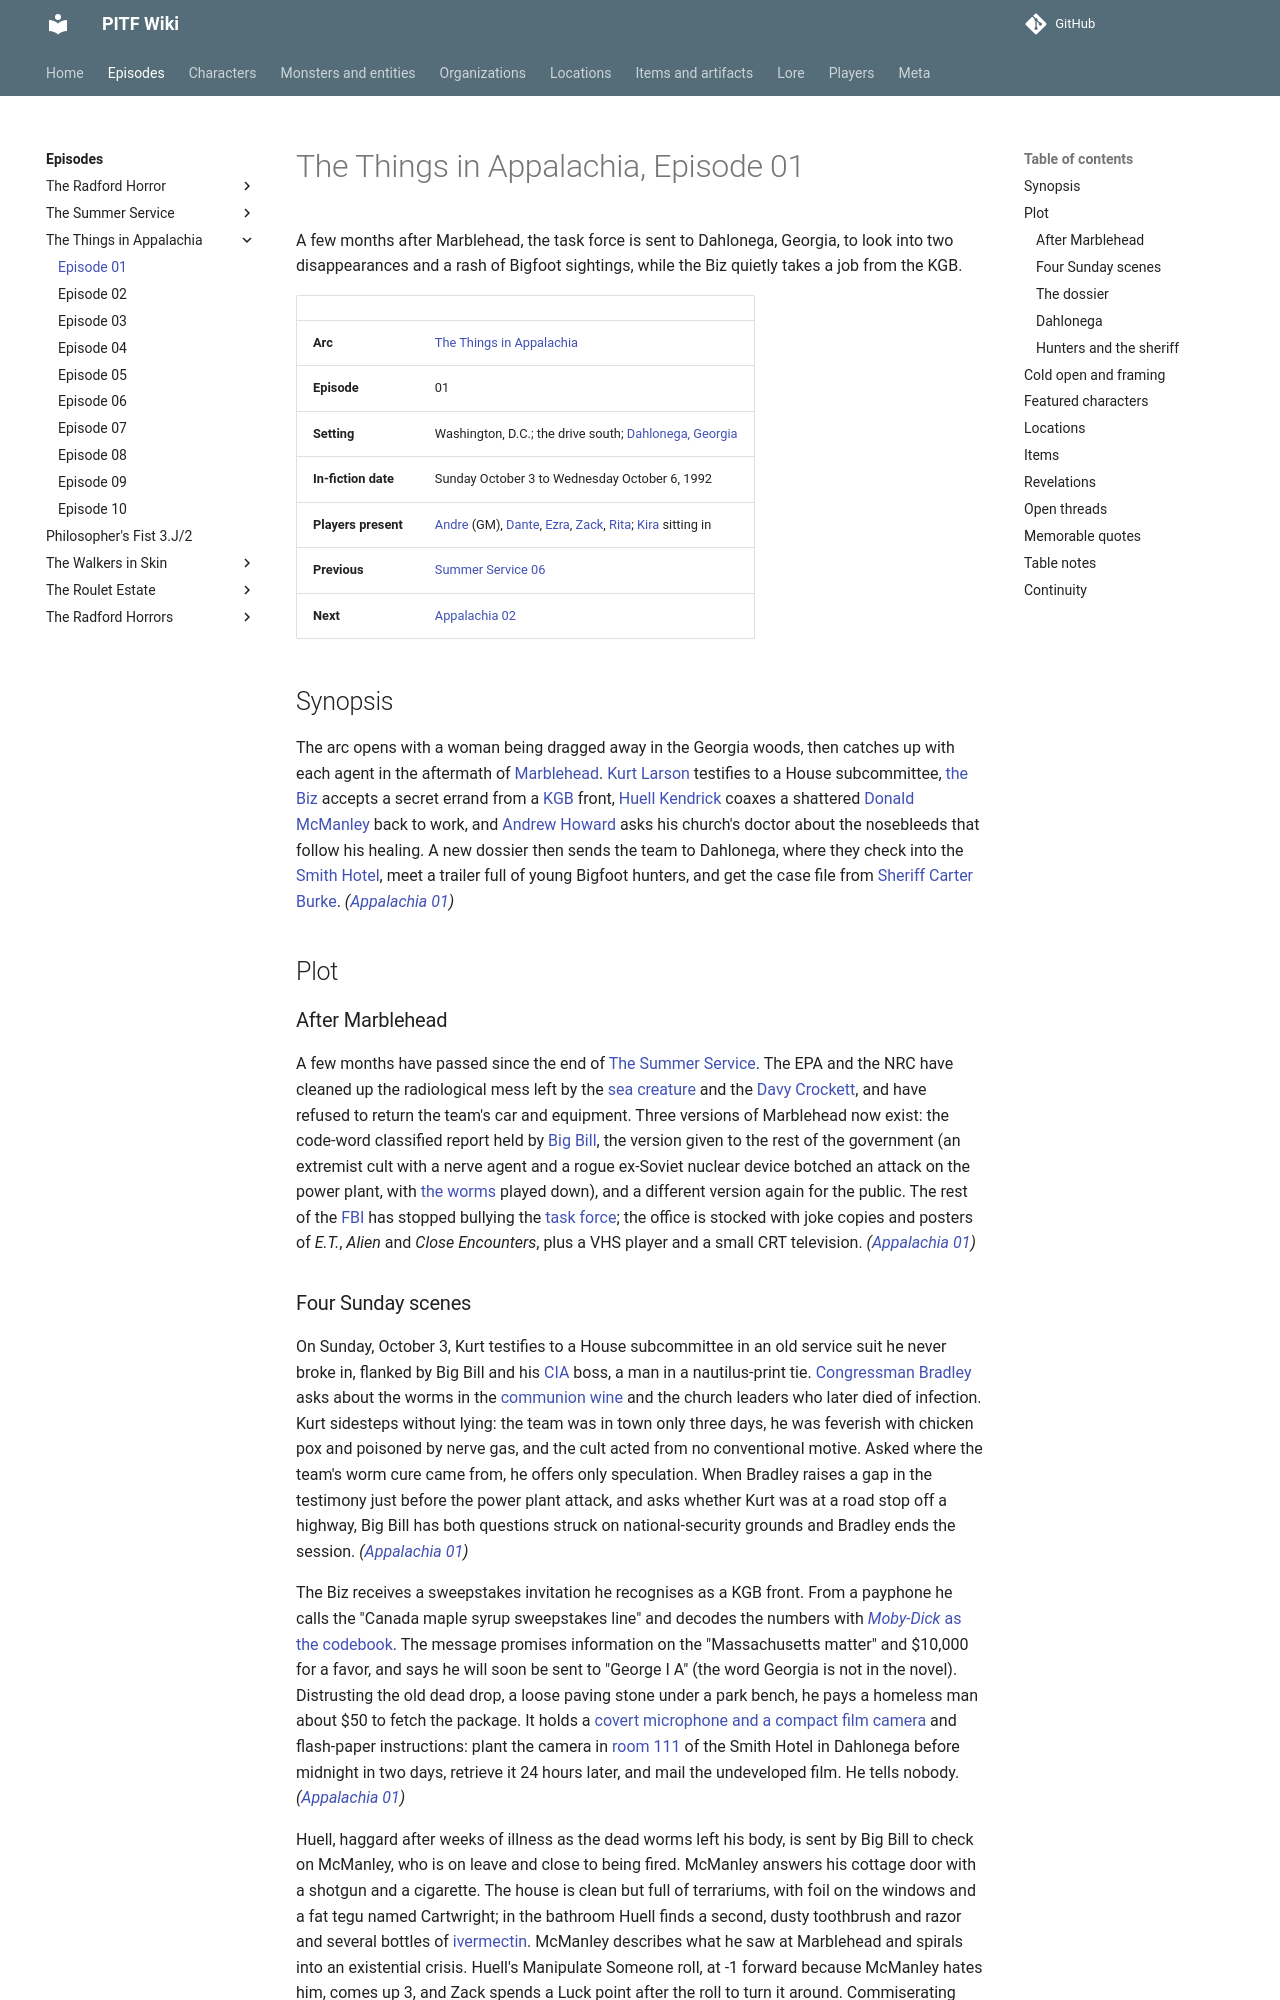

repository: AndreTInfante/pitf-wiki · page: episodes/things-in-appalachia/01/index.html · generator: mkdocs

# The Things in Appalachia, Episode 01

A few months after Marblehead, the task force is sent to Dahlonega, Georgia, to look into two disappearances and a rash of Bigfoot sightings, while the Biz quietly takes a job from the KGB.

| | |
|---|---|
| **Arc** | [The Things in Appalachia](index.md) |
| **Episode** | 01 |
| **Setting** | Washington, D.C.; the drive south; [Dahlonega, Georgia](../../locations/dahlonega.md) |
| **In-fiction date** | Sunday October 3 to Wednesday October 6, 1992 |
| **Players present** | [Andre](../../players/andre.md) (GM), [Dante](../../players/dante.md), [Ezra](../../players/ezra.md), [Zack](../../players/zack.md), [Rita](../../players/rita.md); [Kira](../../players/guests.md) sitting in |
| **Previous** | [Summer Service 06](../summer-service/06.md) |
| **Next** | [Appalachia 02](02.md) |

## Synopsis

The arc opens with a woman being dragged away in the Georgia woods, then catches up with each agent in the aftermath of [Marblehead](../../locations/marblehead.md). [Kurt Larson](../../characters/kurt-larson.md) testifies to a House subcommittee, [the Biz](../../characters/dick-baxter.md) accepts a secret errand from a [KGB](../../organizations/kgb.md) front, [Huell Kendrick](../../characters/huell-kendrick.md) coaxes a shattered [Donald McManley](../../characters/donald-mcmanley.md) back to work, and [Andrew Howard](../../characters/andrew-howard.md) asks his church's doctor about the nosebleeds that follow his healing. A new dossier then sends the team to Dahlonega, where they check into the [Smith Hotel](../../locations/smith-hotel.md), meet a trailer full of young Bigfoot hunters, and get the case file from [Sheriff Carter Burke](../../characters/sheriff-carter-burke.md). *([Appalachia 01](01.md))*

## Plot

### After Marblehead

A few months have passed since the end of [The Summer Service](../summer-service/index.md). The EPA and the NRC have cleaned up the radiological mess left by the [sea creature](../../monsters/angel-thing.md) and the [Davy Crockett](../../items/davy-crockett.md), and have refused to return the team's car and equipment. Three versions of Marblehead now exist: the code-word classified report held by [Big Bill](../../characters/big-bill.md), the version given to the rest of the government (an extremist cult with a nerve agent and a rogue ex-Soviet nuclear device botched an attack on the power plant, with [the worms](../../monsters/worm-parasite.md) played down), and a different version again for the public. The rest of the [FBI](../../organizations/fbi.md) has stopped bullying the [task force](../../organizations/paranatural-incident-task-force.md); the office is stocked with joke copies and posters of *E.T.*, *Alien* and *Close Encounters*, plus a VHS player and a small CRT television. *([Appalachia 01](01.md))*
